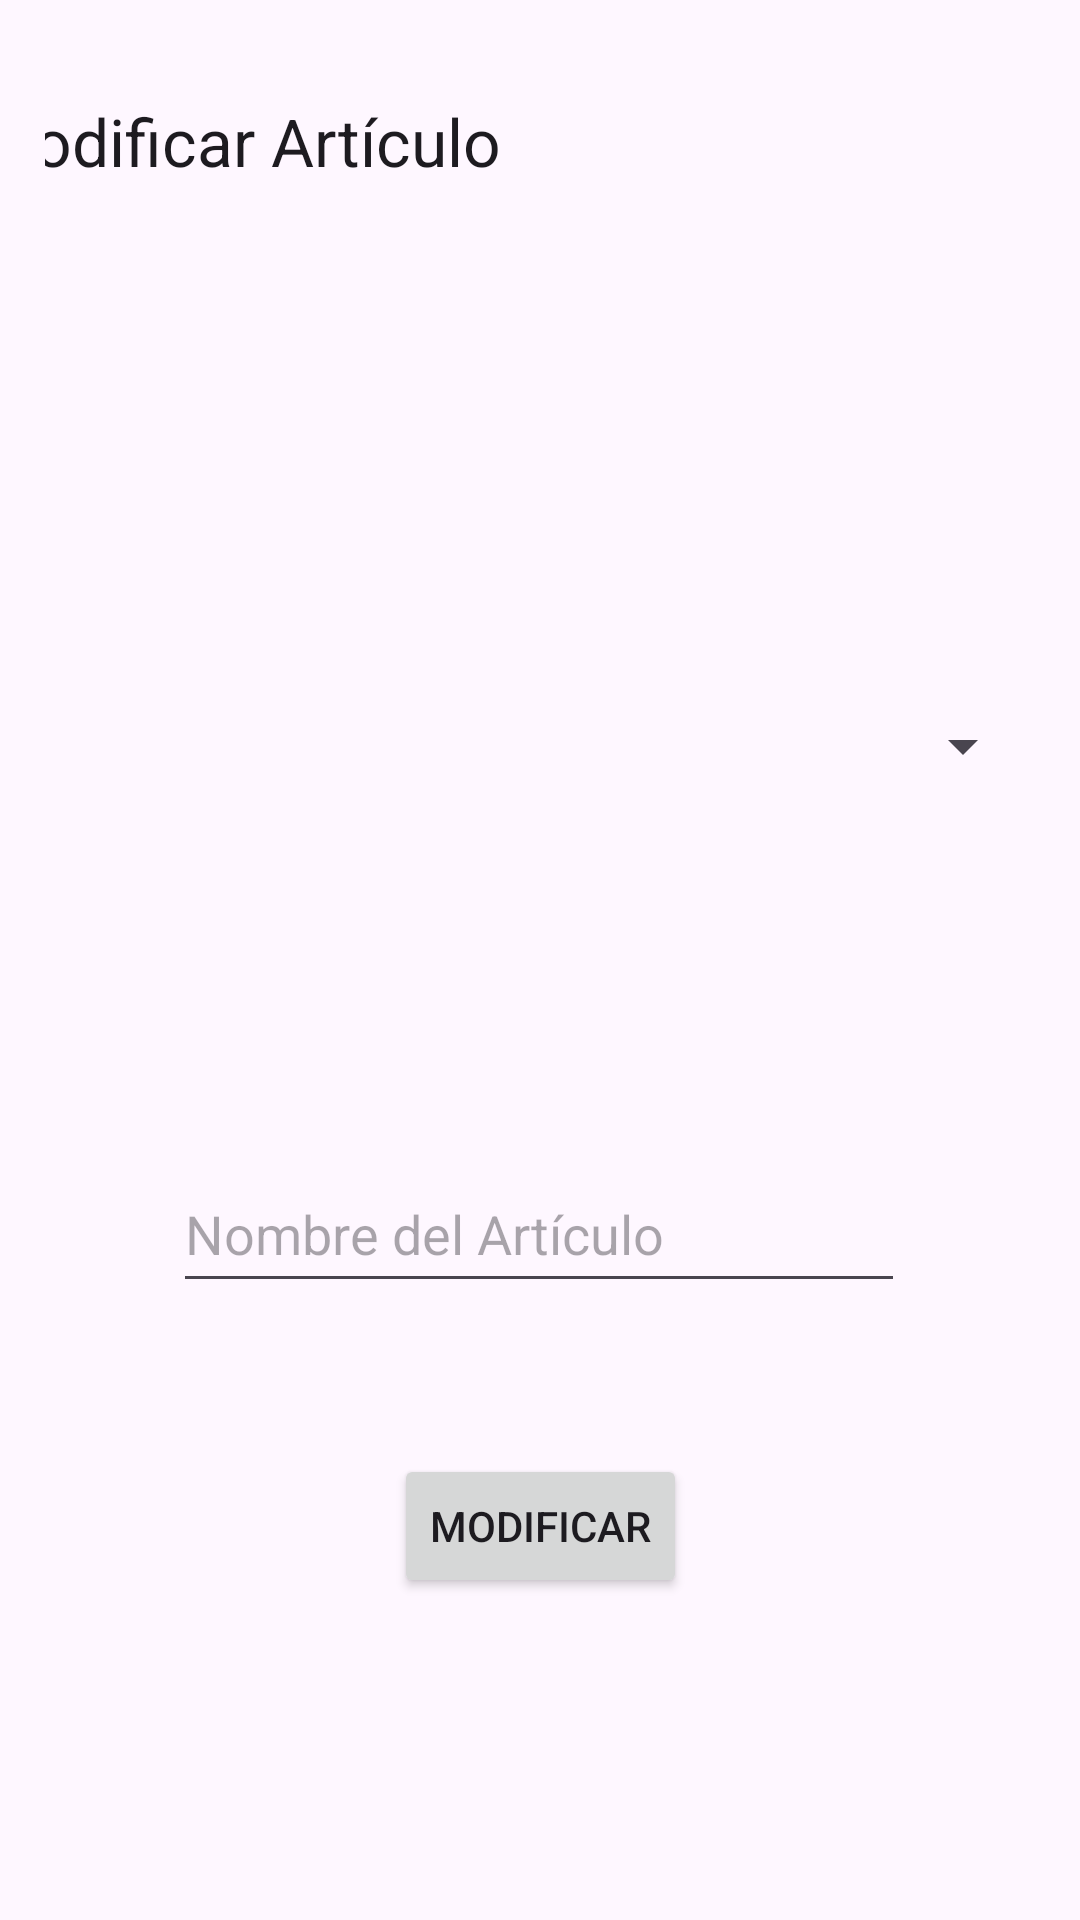

The Android layout XML behind this screen, and the referenced resources:
<!-- AndroidManifest.xml: application theme Theme.AlmacenBD -->
<!-- res/layout/activity_main_modificar.xml -->
<?xml version="1.0" encoding="utf-8"?>
<androidx.constraintlayout.widget.ConstraintLayout xmlns:android="http://schemas.android.com/apk/res/android"
    xmlns:app="http://schemas.android.com/apk/res-auto"
    xmlns:tools="http://schemas.android.com/tools"
    android:layout_width="match_parent"
    android:layout_height="match_parent"
    android:padding="15dp"
    tools:context=".MainModificar">

    <androidx.appcompat.widget.Toolbar
        android:id="@+id/myToolbar5"
        android:layout_width="409dp"
        android:layout_height="wrap_content"
        android:layout_marginBottom="108dp"
        android:minHeight="?attr/actionBarSize"
        android:theme="?attr/actionBarTheme"
        app:layout_constraintBottom_toBottomOf="parent"
        app:layout_constraintEnd_toEndOf="parent"
        app:layout_constraintStart_toStartOf="parent"
        app:layout_constraintTop_toTopOf="parent"
        app:layout_constraintVertical_bias="0.0"
        app:menu="@menu/menu_principal"
        app:title="@string/menuModificar" />

    <Spinner
        android:id="@+id/spinner"
        android:layout_width="match_parent"
        android:layout_height="60dp"
        android:layout_marginTop="100dp"
        app:layout_constraintBottom_toBottomOf="parent"
        app:layout_constraintEnd_toEndOf="parent"
        app:layout_constraintHorizontal_bias="0.448"
        app:layout_constraintStart_toStartOf="parent"
        app:layout_constraintTop_toBottomOf="@+id/myToolbar5"
        app:layout_constraintVertical_bias="0.103" />

    <Button
        android:id="@+id/btnModificar"
        android:layout_width="wrap_content"
        android:layout_height="wrap_content"
        android:layout_marginBottom="80dp"
        android:text="Modificar"
        app:layout_constraintBottom_toBottomOf="parent"
        app:layout_constraintEnd_toEndOf="parent"
        app:layout_constraintStart_toStartOf="parent"
        app:layout_constraintTop_toBottomOf="@+id/textNombre"
        app:layout_constraintVertical_bias="0.803" />

    <EditText
        android:id="@+id/textNombre"
        android:layout_width="244dp"
        android:layout_height="49dp"
        android:ems="10"
        android:hint="Nombre del Artículo"
        android:inputType="text"
        app:layout_constraintBottom_toBottomOf="parent"
        app:layout_constraintEnd_toEndOf="parent"
        app:layout_constraintHorizontal_bias="0.497"
        app:layout_constraintStart_toStartOf="parent"
        app:layout_constraintTop_toBottomOf="@+id/spinner"
        app:layout_constraintVertical_bias="0.359" />
</androidx.constraintlayout.widget.ConstraintLayout>
<!-- resources referenced by this layout -->
<resources>
  <string name="menuModificar">Modificar Artículo</string>
  <style name="Theme.AlmacenBD" parent="Base.Theme.AlmacenBD" />
  <style name="Base.Theme.AlmacenBD" parent="Theme.Material3.DayNight.NoActionBar">
          
          
      </style>
</resources>
